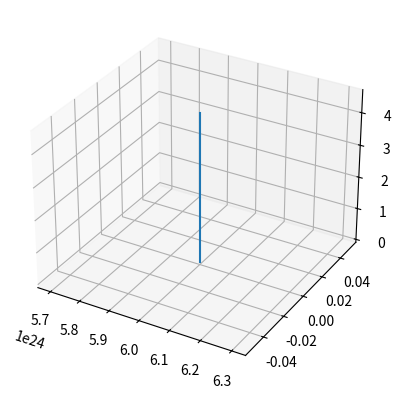

The matplotlib source for this figure:
import numpy as np
import matplotlib.pyplot as plt
from mpl_toolkits.mplot3d import Axes3D

OBJECTS = [] # a list of all the objects instantiated into the simulation

def resolve(vector):
    r = np.sqrt((vector[0]**2)+(vector[1]**2)+(vector[2]**2))

class GameObject():
    def __init__(self, mass, radius, pos, V, a):
        self.mass, self.radius = mass, radius
        self.pos, self.V, self.a = pos, V, a

    def distance(self, obj):
        d = [None, None, None]
        d[0] = self.pos[0]-obj.pos[0]
        d[1] = self.pos[1]-obj.pos[1]
        d[2] = self.pos[2]-obj.pos[2]
        r = np.sqrt((d[0]**2)+(d[1]**2)+(d[2]**2))
        return r

    def gravity(self, obj):
        F = (6.67408e-11 * obj.mass * self.mass) / (self.distance(obj)**2)
        return F

    def get_grav_vector(self, obj):
        Fgrav = self.gravity(obj)
        Fgravx = self.pos[0]/self.distance(obj)*Fgrav
        Fgravy = self.pos[1]/self.distance(obj)*Fgrav
        Fgravz = self.pos[2]/self.distance(obj)*Fgrav
        return [Fgravx, Fgravy, Fgravz]

    def collision_test(self, object): #rocket, planet
        if (self.length > self.radius):
            brad = self.length
        else:
            brad = self.radius
        d = self.distance(object) - brad - object.radius
        if (d == 0):
            if (np.mod(resolve(self.V)-resolve(object.V)) < 10):
                velocity_ratio = [None, None, None]
                velocity_ratio[0] = self.v[0] / resolve(self.V)
                velocity_ratio[1] = body.v[1] / resolve(self.V)
                velocity_ratio[2] = body.v[2] / resolve(self.V)
                pb = self.mass * resolve(self.V)
                po = object.mass * resolve(object.V)
                vr = (pb + po) / (object.mass + self.mass)
                self.V = [vr*velocity_ratio[0], vr*velocity_ratio[1], vr*velocity_ratio[2]]
                object.V = [vr*velocity_ratio[0], vr*velocity_ratio[1], vr*velocity_ratio[2]]
            elif (d < 0):
                #die
                pass
            else:
                # die
                pass


class Planet(GameObject):
	class Atmosphere(GameObject):
		def __init__(self, mass, radius, pos, V, a, p0, molMass):
			super().__init__(mass, radius, pos, V, a)
			self.mass, self.p0, self.molMass = mass, p0, molMass
		
		def pressure(self, T, h):
			g = (self.mass*6.67408e-11)/(self.radius+h) # check this works, i'm a bit dubious
			P = self.p0 * np.exp((-1 * (self.molMass * g) / (8.3145 * T)) * h)
			return P

	def __init__(self, mass, radius, pos, V, a, p0, molMass):
		super().__init__(mass, radius, pos, V, a)
		atmosphere = self.Atmosphere(mass, radius, pos, V, a, p0, molMass)
		self.atmosphere = atmosphere

		
class Rocket(GameObject):
    def __init__(self, mass, length, radius, F, pos, angle, V, a, q, Ve, Pe, Cd, Vg, Ae, Fuel):
        super().__init__(mass, radius, pos, V, a)
        self.length, self.F, self.angle = length, F, angle
        self.q, self.Ve, self.Pe, self.Ae = q, Ve, Pe, Ae
        self.Cd, self.Vg, self.fuel = Cd, Vg, Fuel
    def resolve_thrust(self): # yaw, pitch, roll -> x, y, z
        x = self.F*(np.cos(self.angle[0])*np.cos(self.angle[1]))
        y = self.F*(np.sin(self.angle[1]))
        z = self.F*(np.sin(self.angle[0])*np.cos(self.angle[1]))
        return [x, y, z]

    def thrust(self, planet):  # q = rate of ejected mass flow, Ve = exhaust gas ejection speed

        F = self.q * self.Ve + (self.Pe - planet.atmosphere.pressure(285, self.distance(planet)-planet.radius)) * self.Ae  # Pe = pressure of exhaust gasses, Pa = pressure of ambient atmosphere   !! SET TO 285K STATIC <FF024EA5.xxc>
                                                              
        return F  # Ae = area of exit

    def drag_area():
        return 1 # fuuuuuck

    def drag(planet, T, h):  # P = Pressure /PA, T = temp(k), Vg = velocity
        F = 0.5 * ((planet.pressure(T, h) / (286 * T)) * (self.V ** 2) * self.Cd * self.drag_area())  # Cd = Coefficient of drag, A = area in drag
        return F

    def die():
        return True









def make_planet(Planet, name, mass, radius, pos, V, a, p0, molMass):
    exec(str(name)+' = Planet('+str(mass)+','+str(radius)+','+str(pos)+','+str(V)+','+str(a)+','+'p0'+','+str(molMass)+')')
    exec('OBJECTS.append( ['+str(name)+', "planet"] )')


# funct:
def setup():
    global OBJECTS
    #make_planet(Planet, 'Earth', 5.972e24, 6371e3, [0, 0, 0], [0, 0, 0], [0, 0, 0], 101325, 0.02896)
    Earth = Planet(5.972e24, 6371e3, [0, 0, 0], [0, 0, 0], [0, 0, 0], 101325, 0.02896)
    OBJECTS.append([Earth, 'planet'])
    player = Rocket(100, 3, 0.5, 0, [6e24, 0, 0], [90, 0, 0], [0, 0, 0], [0, 0, 0], 30, 3100, 5000, 0.7, 50, 2, 10000) # VARIABLES !!!! Vg & Fuel set randomly, please change
    OBJECTS.append([player, 'player'])
    return player

data = []

def run(planet, player, response_t):
    global OBJECTS
    print(player.pos)
    F = [0, 0, 0]
    player.F = [0, 0, 0]
    player.F = player.thrust(planet)
    F = player.resolve_thrust()
    for i in OBJECTS:
        if i[1] == 'planet':
        #    F = F - player.drag(i[0], 285, player.distance(i[0] - i[0].radius)) # TEMPERATURE SET TO CONST 285K 
            F = [F[0]+player.get_grav_vector(i[0])[0], F[1]+player.get_grav_vector(i[0])[1],F[2]+player.get_grav_vector(i[0])[2]]

            if (i != 'player'):
                player.collision_test(i[0])
    player.F = F
    player.a = [player.F[0]/player.mass, player.F[1]/player.mass, player.F[2]/player.mass] # a = f/m
    u = player.V
    player.V = [player.V[0]+player.a[0]*response_t, player.V[1]+player.a[1]*response_t, player.V[2]+player.a[2]*response_t] # v = u+at
    s = [(u[0]*response_t) + (0.5*player.a[0]*(response_t**2)), (u[1]*response_t) + (0.5*player.a[1]*(response_t**2)), (u[2]*response_t) + (0.5*player.a[2]*(response_t**2))]
    player.pos = [player.pos[0]+s[0], player.pos[1]+s[1], player.pos[2]+s[2]]
    
    print('a = '+str(player.a))
    print('v = '+str(player.V))
    print('x = '+str(player.pos[0]))
    print('y = '+str(player.pos[1]))
    print('z = '+str(player.pos[2]))
    data.append(player.pos)

fig = plt.figure()
ax = plt.axes(projection='3d')

# Create All objects E.g. Planets \/
# Create rocket \/
# Set up rocket \/
# make game.time variable (probably in main run script)
# funct:
# run calculations:
# STA Drag 3 - LAST
# STA Thrust 1
# STA Grav 2
# STA 

Player = setup()
print('ok')
for object in OBJECTS:
    if object[1] == 'planet':
        for i in range(100):
            print(i)
            run(object[0], Player, 1)
            
data = np.array(data)
data = np.transpose(data)
ax.plot(data[0], data[1], data[2])
